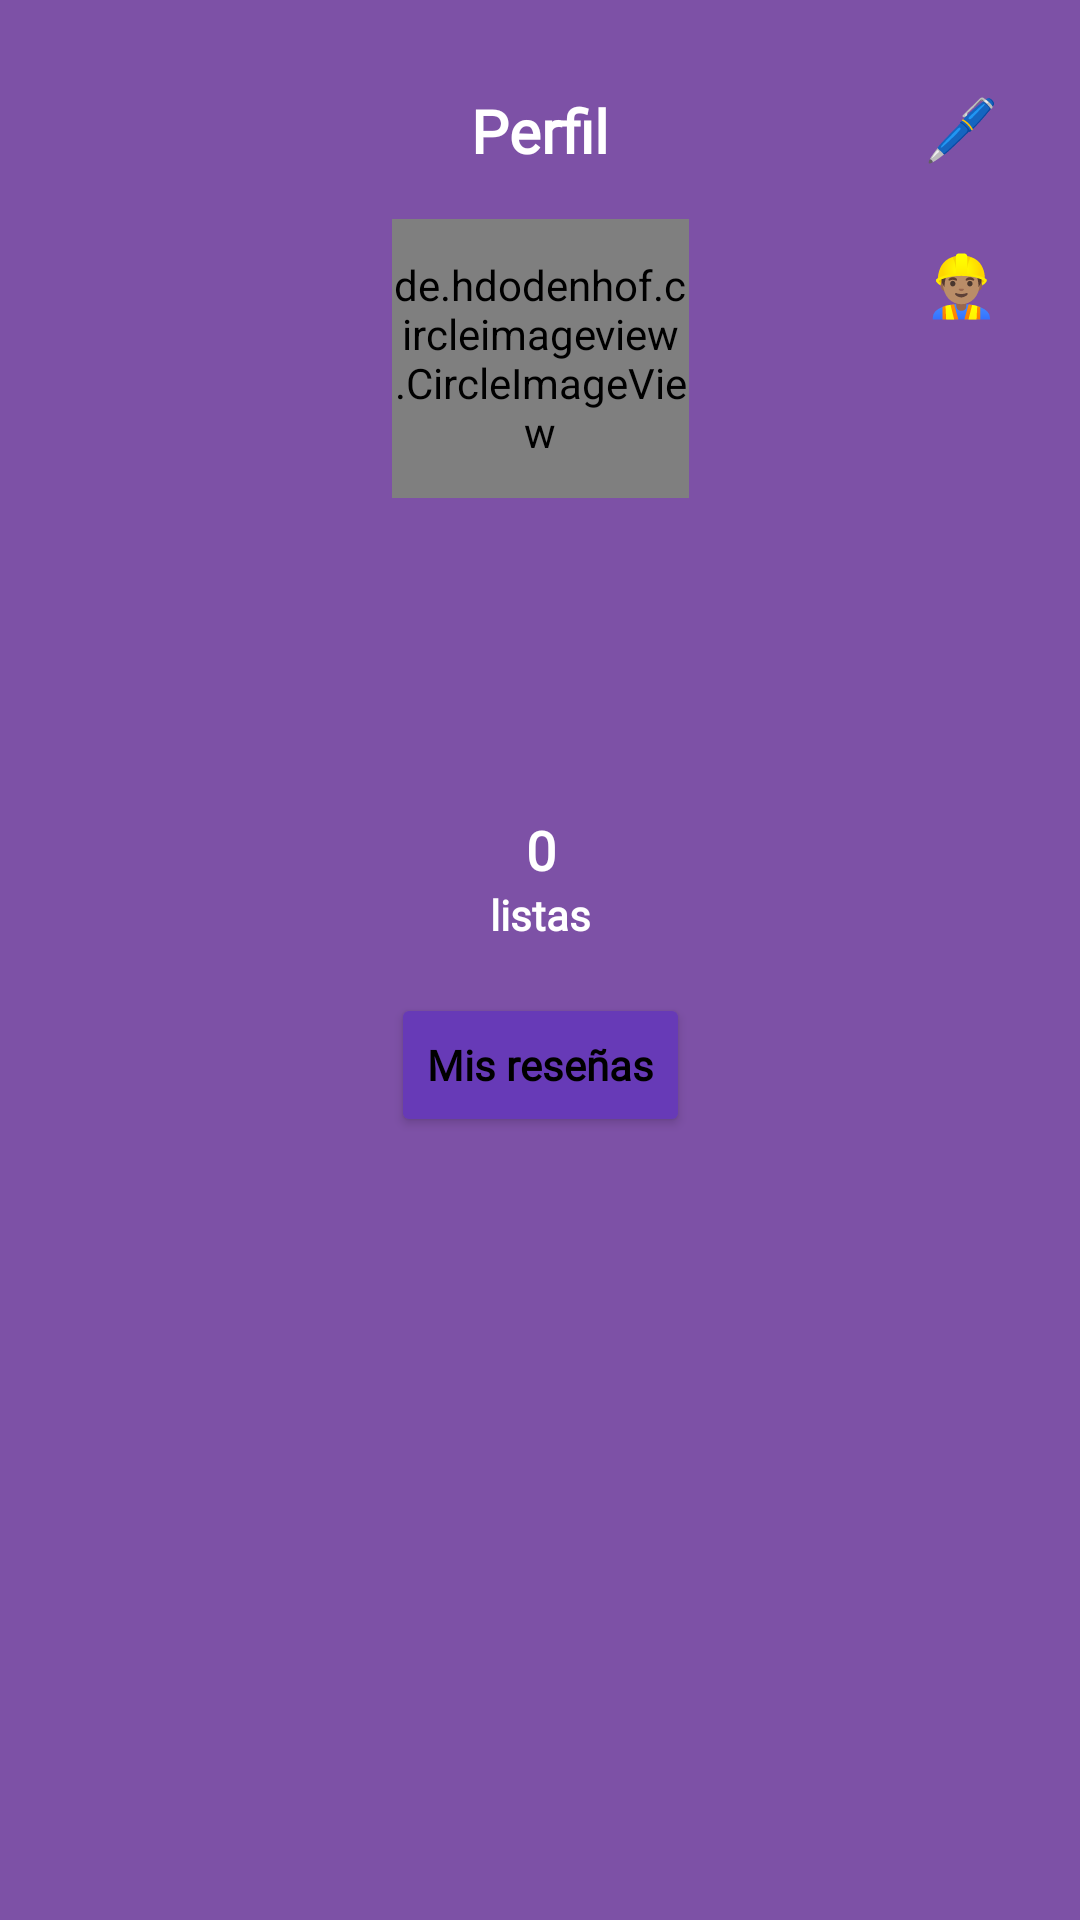

The Android layout XML behind this screen, and the referenced resources:
<!-- AndroidManifest.xml: application theme Theme.TFG -->
<!-- res/layout/fragment_perfil.xml -->
<?xml version="1.0" encoding="utf-8"?>
<FrameLayout xmlns:android="http://schemas.android.com/apk/res/android"
    xmlns:app="http://schemas.android.com/apk/res-auto"
    xmlns:tools="http://schemas.android.com/tools"
    android:layout_width="match_parent"
    android:layout_height="match_parent"
    tools:context=".perfil.PerfilFragment">

    <androidx.constraintlayout.widget.ConstraintLayout
        android:layout_width="match_parent"
        android:layout_height="match_parent"
        android:background="#7D51A6">

        <TextView
            android:id="@+id/tvEditPerfil"
            android:layout_width="50dp"
            android:layout_height="28dp"
            android:layout_marginTop="29dp"
            android:layout_marginEnd="27dp"
            android:text="🖊"
            android:textAlignment="textEnd"
            android:textColor="?android:attr/textColorPrimaryInverse"
            android:textSize="20sp"
            android:textStyle="bold"
            app:layout_constraintEnd_toEndOf="parent"
            app:layout_constraintTop_toTopOf="parent" />

        <de.hdodenhof.circleimageview.CircleImageView
            android:id="@+id/userFoto"
            android:layout_width="99dp"
            android:layout_height="93dp"
            android:layout_marginTop="16dp"
            android:src="@drawable/user_perfil"
            app:civ_border_color="@color/white"
            app:civ_border_width="2dp"
            app:layout_constraintEnd_toEndOf="parent"
            app:layout_constraintStart_toStartOf="parent"
            app:layout_constraintTop_toBottomOf="@+id/textView4" />

        <TextView
            android:id="@+id/textView4"
            android:layout_width="wrap_content"
            android:layout_height="wrap_content"
            android:layout_marginTop="30dp"
            android:fontFamily="@font/notosans_bold"
            android:text="Perfil"
            android:textColor="?android:attr/textColorPrimaryInverse"
            android:textSize="20sp"
            android:textStyle="bold"
            app:layout_constraintEnd_toEndOf="parent"
            app:layout_constraintHorizontal_bias="0.5"
            app:layout_constraintStart_toStartOf="parent"
            app:layout_constraintTop_toTopOf="parent" />

        <Button
            android:id="@+id/misReseñas"
            android:layout_width="wrap_content"
            android:layout_height="wrap_content"
            android:layout_marginTop="10dp"
            android:backgroundTint="#673ab7"
            android:text="Mis reseñas"
            android:textAllCaps="false"
            android:textStyle="bold"
            app:cornerRadius="20dp"
            app:layout_constraintEnd_toEndOf="parent"
            app:layout_constraintHorizontal_bias="0.5"
            app:layout_constraintStart_toStartOf="parent"
            app:layout_constraintTop_toBottomOf="@+id/linearLayout" />

        <TextView
            android:id="@+id/tvUserName"
            android:layout_width="169dp"
            android:layout_height="30dp"
            android:layout_marginTop="20dp"
            android:textAlignment="center"
            android:textColor="?android:attr/textColorPrimaryInverse"
            android:textStyle="bold"
            app:layout_constraintEnd_toEndOf="parent"
            app:layout_constraintHorizontal_bias="0.498"
            app:layout_constraintStart_toStartOf="parent"
            app:layout_constraintTop_toBottomOf="@+id/userFoto" />

        <LinearLayout
            android:id="@+id/linearLayout"
            android:layout_width="343dp"
            android:layout_height="55dp"
            android:layout_marginTop="50dp"
            android:orientation="horizontal"
            app:layout_constraintEnd_toEndOf="parent"
            app:layout_constraintStart_toStartOf="parent"
            app:layout_constraintTop_toBottomOf="@+id/tvUserName">

            <androidx.constraintlayout.widget.ConstraintLayout
                android:layout_width="match_parent"
                android:layout_height="match_parent"
                android:layout_weight="1">

                <TextView
                    android:id="@+id/textView11"
                    android:layout_width="wrap_content"
                    android:layout_height="wrap_content"
                    android:text="listas"
                    android:textColor="?android:attr/textColorPrimaryInverse"
                    android:textStyle="bold"
                    app:layout_constraintEnd_toEndOf="parent"
                    app:layout_constraintHorizontal_bias="0.5"
                    app:layout_constraintStart_toStartOf="parent"
                    app:layout_constraintTop_toBottomOf="@+id/tvNumListas" />

                <TextView
                    android:id="@+id/tvNumListas"
                    android:layout_width="wrap_content"
                    android:layout_height="wrap_content"
                    android:layout_marginTop="5dp"
                    android:layout_weight="1"
                    android:text="0"
                    android:textColor="?android:attr/textColorPrimaryInverse"
                    android:textSize="18sp"
                    android:textStyle="bold"
                    app:layout_constraintEnd_toEndOf="parent"
                    app:layout_constraintHorizontal_bias="0.5"
                    app:layout_constraintStart_toStartOf="parent"
                    app:layout_constraintTop_toTopOf="parent" />

            </androidx.constraintlayout.widget.ConstraintLayout>

        </LinearLayout>

        <TextView
            android:id="@+id/tvBio"
            android:layout_width="300dp"
            android:layout_height="wrap_content"
            android:layout_marginBottom="5dp"
            android:textAlignment="center"
            android:textColor="?android:attr/textColorPrimaryInverse"
            app:layout_constraintBottom_toTopOf="@+id/linearLayout"
            app:layout_constraintEnd_toEndOf="parent"
            app:layout_constraintHorizontal_bias="0.495"
            app:layout_constraintStart_toStartOf="parent"
            app:layout_constraintTop_toBottomOf="@+id/tvUserName"
            app:layout_constraintVertical_bias="0.297" />

        <androidx.recyclerview.widget.RecyclerView
            android:id="@+id/recListas"
            android:layout_width="392dp"
            android:layout_height="0dp"
            android:layout_marginStart="20dp"
            android:layout_marginTop="8dp"
            android:layout_marginEnd="20dp"
            android:layout_marginBottom="60dp"
            android:overScrollMode="never"
            app:layout_constraintBottom_toBottomOf="parent"
            app:layout_constraintEnd_toEndOf="parent"
            app:layout_constraintHorizontal_bias="0.523"
            app:layout_constraintStart_toStartOf="parent"
            app:layout_constraintTop_toBottomOf="@+id/misReseñas" />

        <TextView
            android:id="@+id/tvAdmin"
            android:layout_width="50dp"
            android:layout_height="wrap_content"
            android:layout_marginTop="24dp"
            android:layout_marginEnd="27dp"
            android:text="👷🏽‍♂️"
            android:textAlignment="textEnd"
            android:textColor="?android:attr/textColorPrimaryInverse"
            android:textSize="20sp"
            android:textStyle="bold"
            app:layout_constraintEnd_toEndOf="parent"
            app:layout_constraintTop_toBottomOf="@+id/tvEditPerfil" />
    </androidx.constraintlayout.widget.ConstraintLayout>
</FrameLayout>
<!-- resources referenced by this layout -->
<resources>
  <style name="Theme.TFG" parent="Theme.MaterialComponents.DayNight.NoActionBar">
          
          
          <item name="colorPrimary">#7C33F6</item>
          <item name="colorPrimaryVariant">#BFBFBF</item>
          <item name="colorOnPrimary">@color/white</item>
          
          <item name="colorSecondary">@color/teal_200</item>
          <item name="colorSecondaryVariant">@color/teal_700</item>
          <item name="colorOnSecondary">@color/white</item>
          
          <item name="android:statusBarColor" tools:targetApi="l">?attr/colorPrimaryVariant</item>
          
          <item name="fontFamily">@font/notosans_regular</item>
          <item name="windowNoTitle">true</item>
          <item name="windowActionBar">false</item>
          <item name="android:textColorPrimary">@color/black</item>
      </style>
  <!-- not gathered from this repository: default colours our renderer supplied (Android Studio template values) -->
  <color name="teal_200">#FF03DAC5</color>
  <color name="teal_700">#FF018786</color>
  <color name="black">#FF000000</color>
  <color name="white">#FFFFFFFF</color>
</resources>
